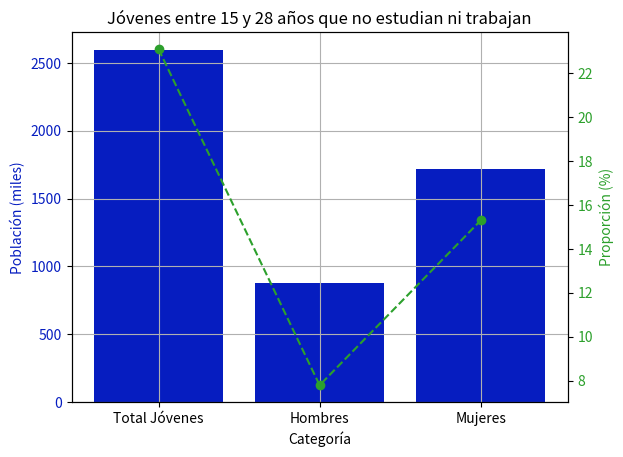

Write the Python code that produced this figure.
import matplotlib.pyplot as plt

# Datos para la gráfica
labels = ['Total Jóvenes', 'Hombres', 'Mujeres']
poblacion_miles = [2597, 881, 1716]  # Población en miles
proporcion = [23.1, 7.8, 15.3]  # Proporción en %

# Crear figura y ejes
fig, ax1 = plt.subplots()

# Gráfica de barras para la población en miles
color = '#061dc0'
ax1.set_xlabel('Categoría')
ax1.set_ylabel('Población (miles)', color=color)
ax1.bar(labels, poblacion_miles, color=color)
ax1.tick_params(axis='y', labelcolor=color)

# Crear un segundo eje para la proporción en porcentaje
ax2 = ax1.twinx()  
color = 'tab:green'
ax2.set_ylabel('Proporción (%)', color=color)
ax2.plot(labels, proporcion, color=color, marker='o', linestyle='dashed')
ax2.tick_params(axis='y', labelcolor=color)

# Añadir grilla
ax1.grid(True)

# Añadir título
plt.title('Jóvenes entre 15 y 28 años que no estudian ni trabajan')

# Mostrar la gráfica
plt.show()